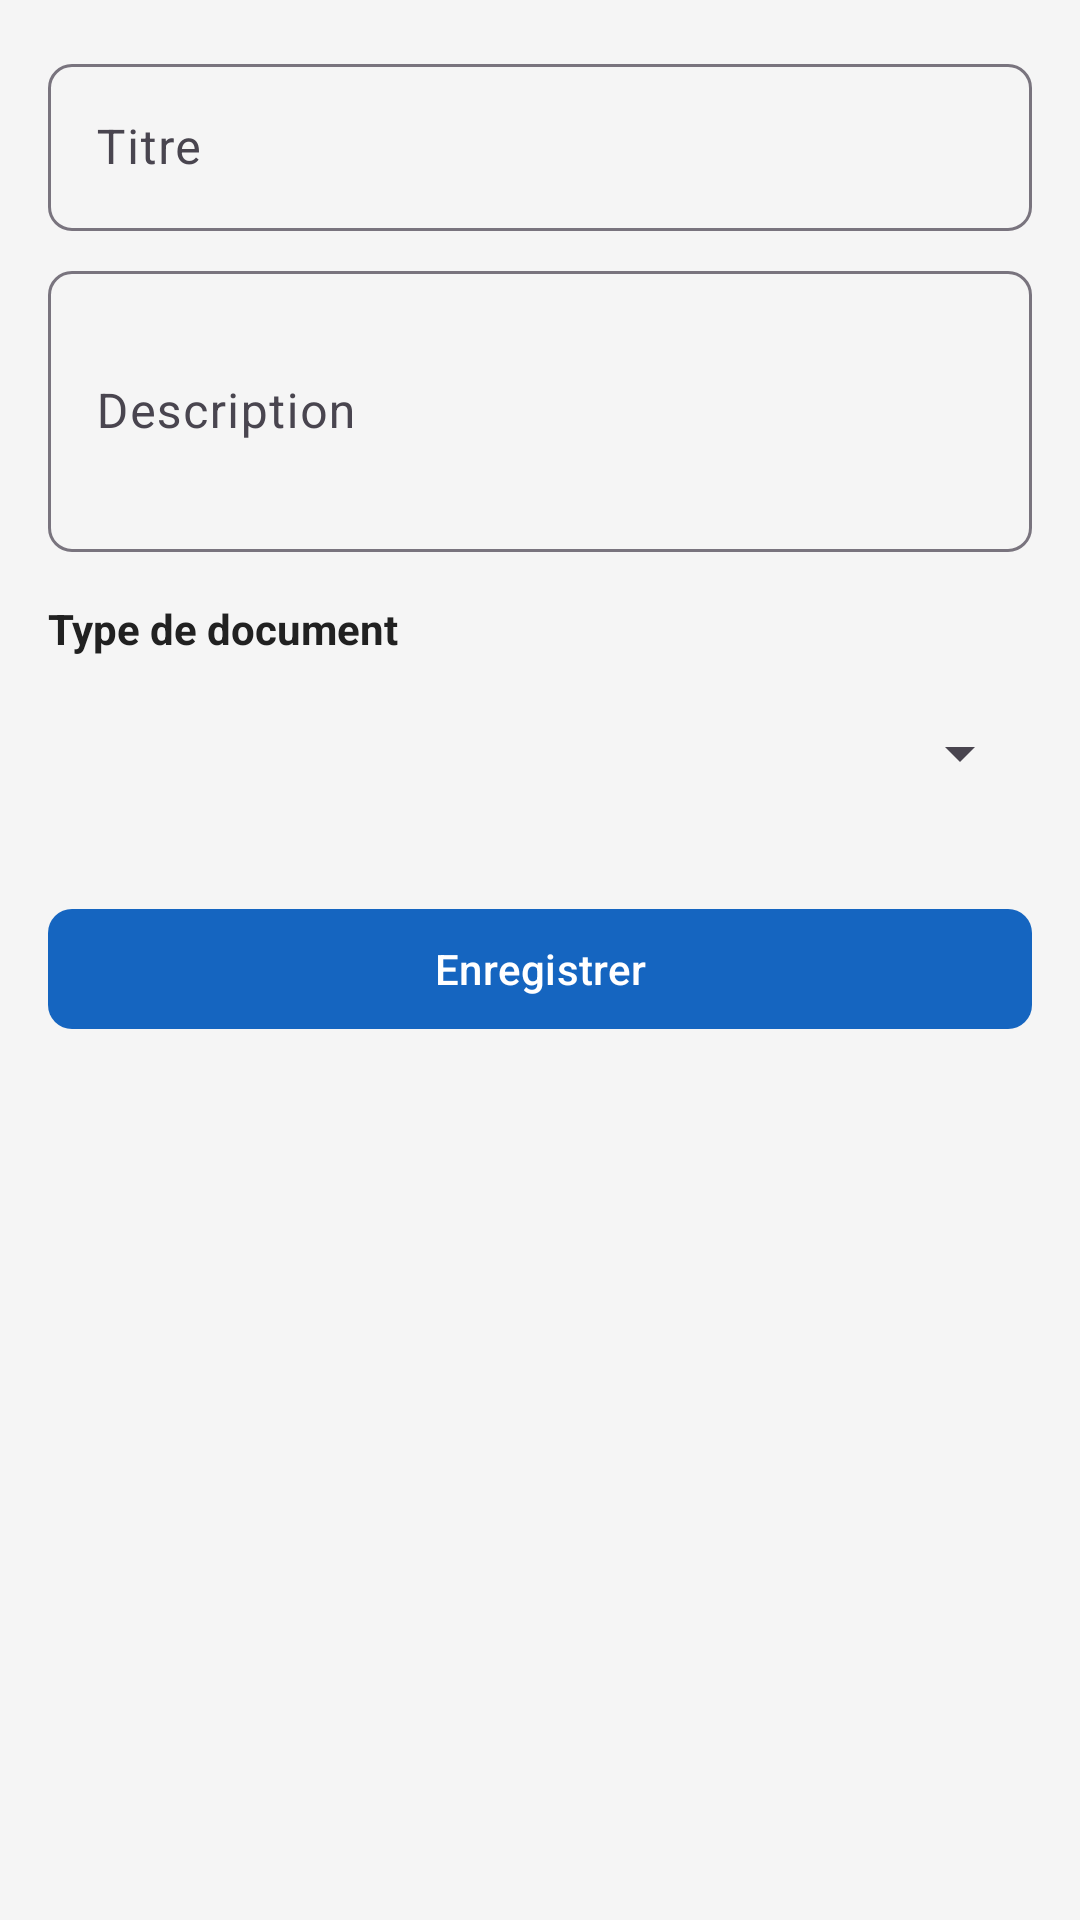

Write the Android layout XML for this screen, with the resource values it uses.
<!-- AndroidManifest.xml: application theme Theme.AssociationManager -->
<!-- res/layout/fragment_add_document.xml -->
<?xml version="1.0" encoding="utf-8"?>
<ScrollView xmlns:android="http://schemas.android.com/apk/res/android"
    android:layout_width="match_parent"
    android:layout_height="match_parent"
    android:background="@color/background">

    <LinearLayout
        android:layout_width="match_parent"
        android:layout_height="wrap_content"
        android:orientation="vertical"
        android:padding="@dimen/margin_medium">

        <com.google.android.material.textfield.TextInputLayout
            android:layout_width="match_parent"
            android:layout_height="wrap_content"
            style="@style/TextInputStyle">
            <com.google.android.material.textfield.TextInputEditText
                android:id="@+id/et_title"
                android:layout_width="match_parent"
                android:layout_height="wrap_content"
                android:hint="@string/title"
                android:inputType="text" />
        </com.google.android.material.textfield.TextInputLayout>

        <com.google.android.material.textfield.TextInputLayout
            android:layout_width="match_parent"
            android:layout_height="wrap_content"
            android:layout_marginTop="@dimen/margin_small"
            style="@style/TextInputStyle">
            <com.google.android.material.textfield.TextInputEditText
                android:id="@+id/et_description"
                android:layout_width="match_parent"
                android:layout_height="wrap_content"
                android:hint="@string/description"
                android:inputType="textMultiLine"
                android:minLines="3" />
        </com.google.android.material.textfield.TextInputLayout>

        <TextView
            android:layout_width="wrap_content"
            android:layout_height="wrap_content"
            android:layout_marginTop="@dimen/margin_medium"
            android:text="@string/document_type"
            android:textColor="@color/text_primary"
            android:textStyle="bold" />

        <Spinner
            android:id="@+id/spinner_type"
            android:layout_width="match_parent"
            android:layout_height="48dp"
            android:layout_marginTop="@dimen/margin_small" />

        <com.google.android.material.button.MaterialButton
            android:id="@+id/btn_save"
            android:layout_width="match_parent"
            android:layout_height="wrap_content"
            android:layout_marginTop="@dimen/margin_large"
            android:text="@string/save"
            style="@style/ButtonPrimary" />
    </LinearLayout>
</ScrollView>
<!-- resources referenced by this layout -->
<resources>
  <color name="background">#F5F5F5</color>
  <color name="text_primary">#212121</color>
  <dimen name="margin_large">24dp</dimen>
  <dimen name="margin_medium">16dp</dimen>
  <dimen name="margin_small">8dp</dimen>
  <string name="description">Description</string>
  <string name="document_type">Type de document</string>
  <string name="save">Enregistrer</string>
  <string name="title">Titre</string>
  <style name="ButtonPrimary" parent="Widget.Material3.Button">
          <item name="android:textAllCaps">false</item>
          <item name="cornerRadius">8dp</item>
      </style>
  <style name="TextInputStyle" parent="Widget.Material3.TextInputLayout.OutlinedBox">
          <item name="boxCornerRadiusTopStart">8dp</item>
          <item name="boxCornerRadiusTopEnd">8dp</item>
          <item name="boxCornerRadiusBottomStart">8dp</item>
          <item name="boxCornerRadiusBottomEnd">8dp</item>
      </style>
  <style name="Theme.AssociationManager" parent="Theme.Material3.Light.NoActionBar">
          <item name="colorPrimary">@color/primary</item>
          <item name="colorPrimaryDark">@color/primary_dark</item>
          <item name="colorAccent">@color/accent</item>
          <item name="android:statusBarColor">@color/primary_dark</item>
          <item name="android:windowBackground">@color/background</item>
      </style>
  <color name="primary">#1565C0</color>
  <color name="primary_dark">#0D47A1</color>
  <color name="accent">#FF6F00</color>
</resources>
